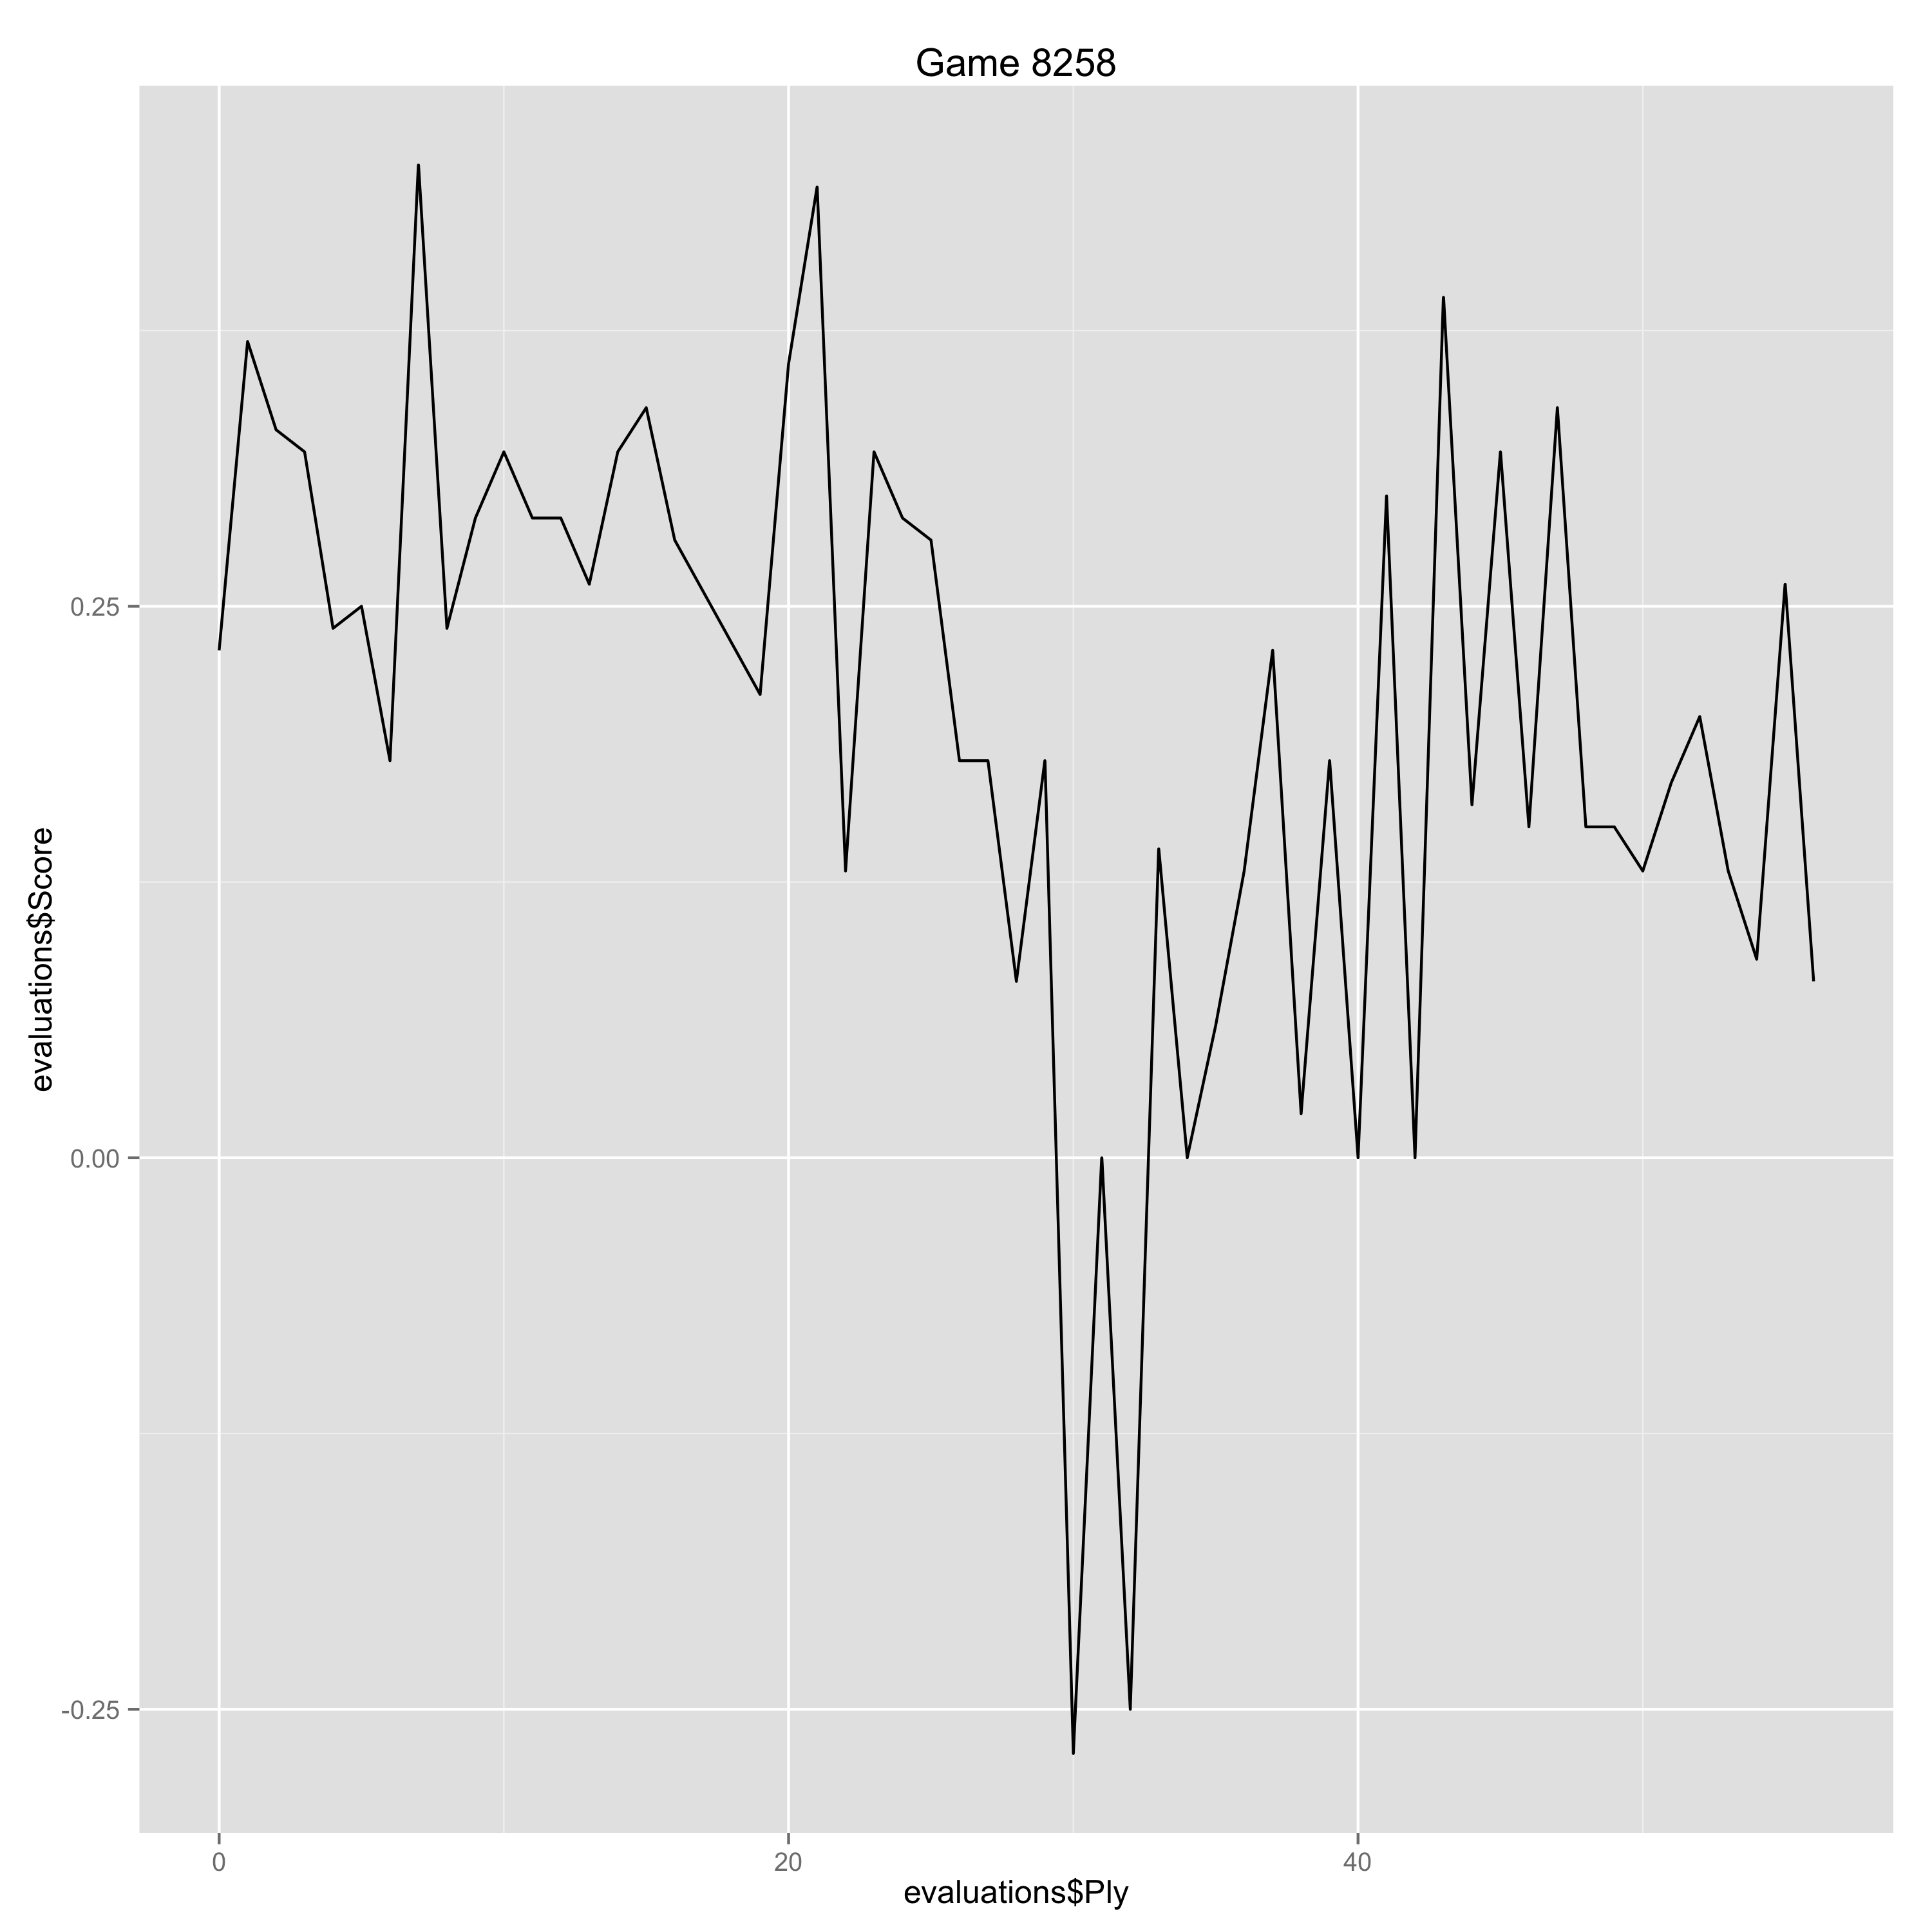

Values plotted in this chart, from the file beside it:
Ply, Move, White, Black, Score, Eval, Comment
0, [1], e4, , 0.23, 0.23, 
1, [1], , c5, 0.37, -0.14, 
2, [2], Nf3, , 0.33, -0.04, 
3, [2], , e6, 0.32, 0.01, 
4, [3], d4, , 0.24, -0.08, 
5, [3], , cxd4, 0.25, -0.01, 
6, [4], Nxd4, , 0.18, -0.07, 
7, [4], , a6, 0.45, -0.27, 
8, [5], c4, , 0.24, -0.21, 
9, [5], , Nf6, 0.29, -0.05, 
10, [6], Nc3, , 0.32, 0.03, 
11, [6], , Qc7, 0.29, 0.03, 
12, [7], Be3, , 0.29, 0.0, 
13, [7], , Bb4, 0.26, 0.03, 
14, [8], Qb3, , 0.32, 0.06, 
15, [8], , Bc5, 0.34, -0.02, 
16, [9], Be2, , 0.28, -0.06, 
19, [10], , O-O, 0.21, 0.07, 
20, [11], Rad1, , 0.36, 0.15, 
21, [11], , Bd7, 0.44, -0.08, 
22, [12], Qc2, , 0.13, -0.31, 
23, [12], , Nc6, 0.32, -0.19, 
24, [13], Nxc6, , 0.29, -0.03, 
25, [13], , Bxc6, 0.28, 0.01, 
26, [14], Bg5, , 0.18, -0.1, 
27, [14], , Qe7, 0.18, 0.0, 
28, [15], Kh1, , 0.08, -0.1, 
29, [15], , h6, 0.18, -0.1, 
30, [16], Bc1, , -0.27, -0.45, 
31, [16], , e5, 0.0, -0.27, 
32, [17], a3, , -0.25, -0.25, 
33, [17], , a5, 0.14, -0.39, 
34, [18], b3, , 0.0, -0.14, 
35, [18], , Rac8, 0.06, -0.06, 
36, [19], Qd3, , 0.13, 0.07, 
37, [19], , Rfd8, 0.23, -0.1, 
38, [20], Bf3, , 0.02, -0.21, 
39, [20], , Qe8, 0.18, -0.16, 
40, [21], h3, , 0.0, -0.18, 
41, [21], , Kh8, 0.3, -0.3, 
42, [22], Rde1, , 0.0, -0.3, 
43, [22], , Kg8, 0.39, -0.39, 
44, [23], Bd1, , 0.16, -0.23, 
45, [23], , Bd4, 0.32, -0.16, 
46, [24], Bd2, , 0.15, -0.17, 
47, [24], , a4, 0.34, -0.19, 
48, [25], Nxa4, , 0.15, -0.19, 
49, [25], , Bxa4, 0.15, 0.0, 
50, [26], bxa4, , 0.13, -0.02, 
51, [26], , Nd7, 0.17, -0.04, 
52, [27], Qg3, , 0.2, 0.03, 
53, [27], , Kh8, 0.13, 0.07, 
54, [28], Qh4, , 0.09, -0.04, 
55, [28], , Nf8, 0.26, -0.17, 
56, [29], Bb3, , 0.08, -0.18, 
